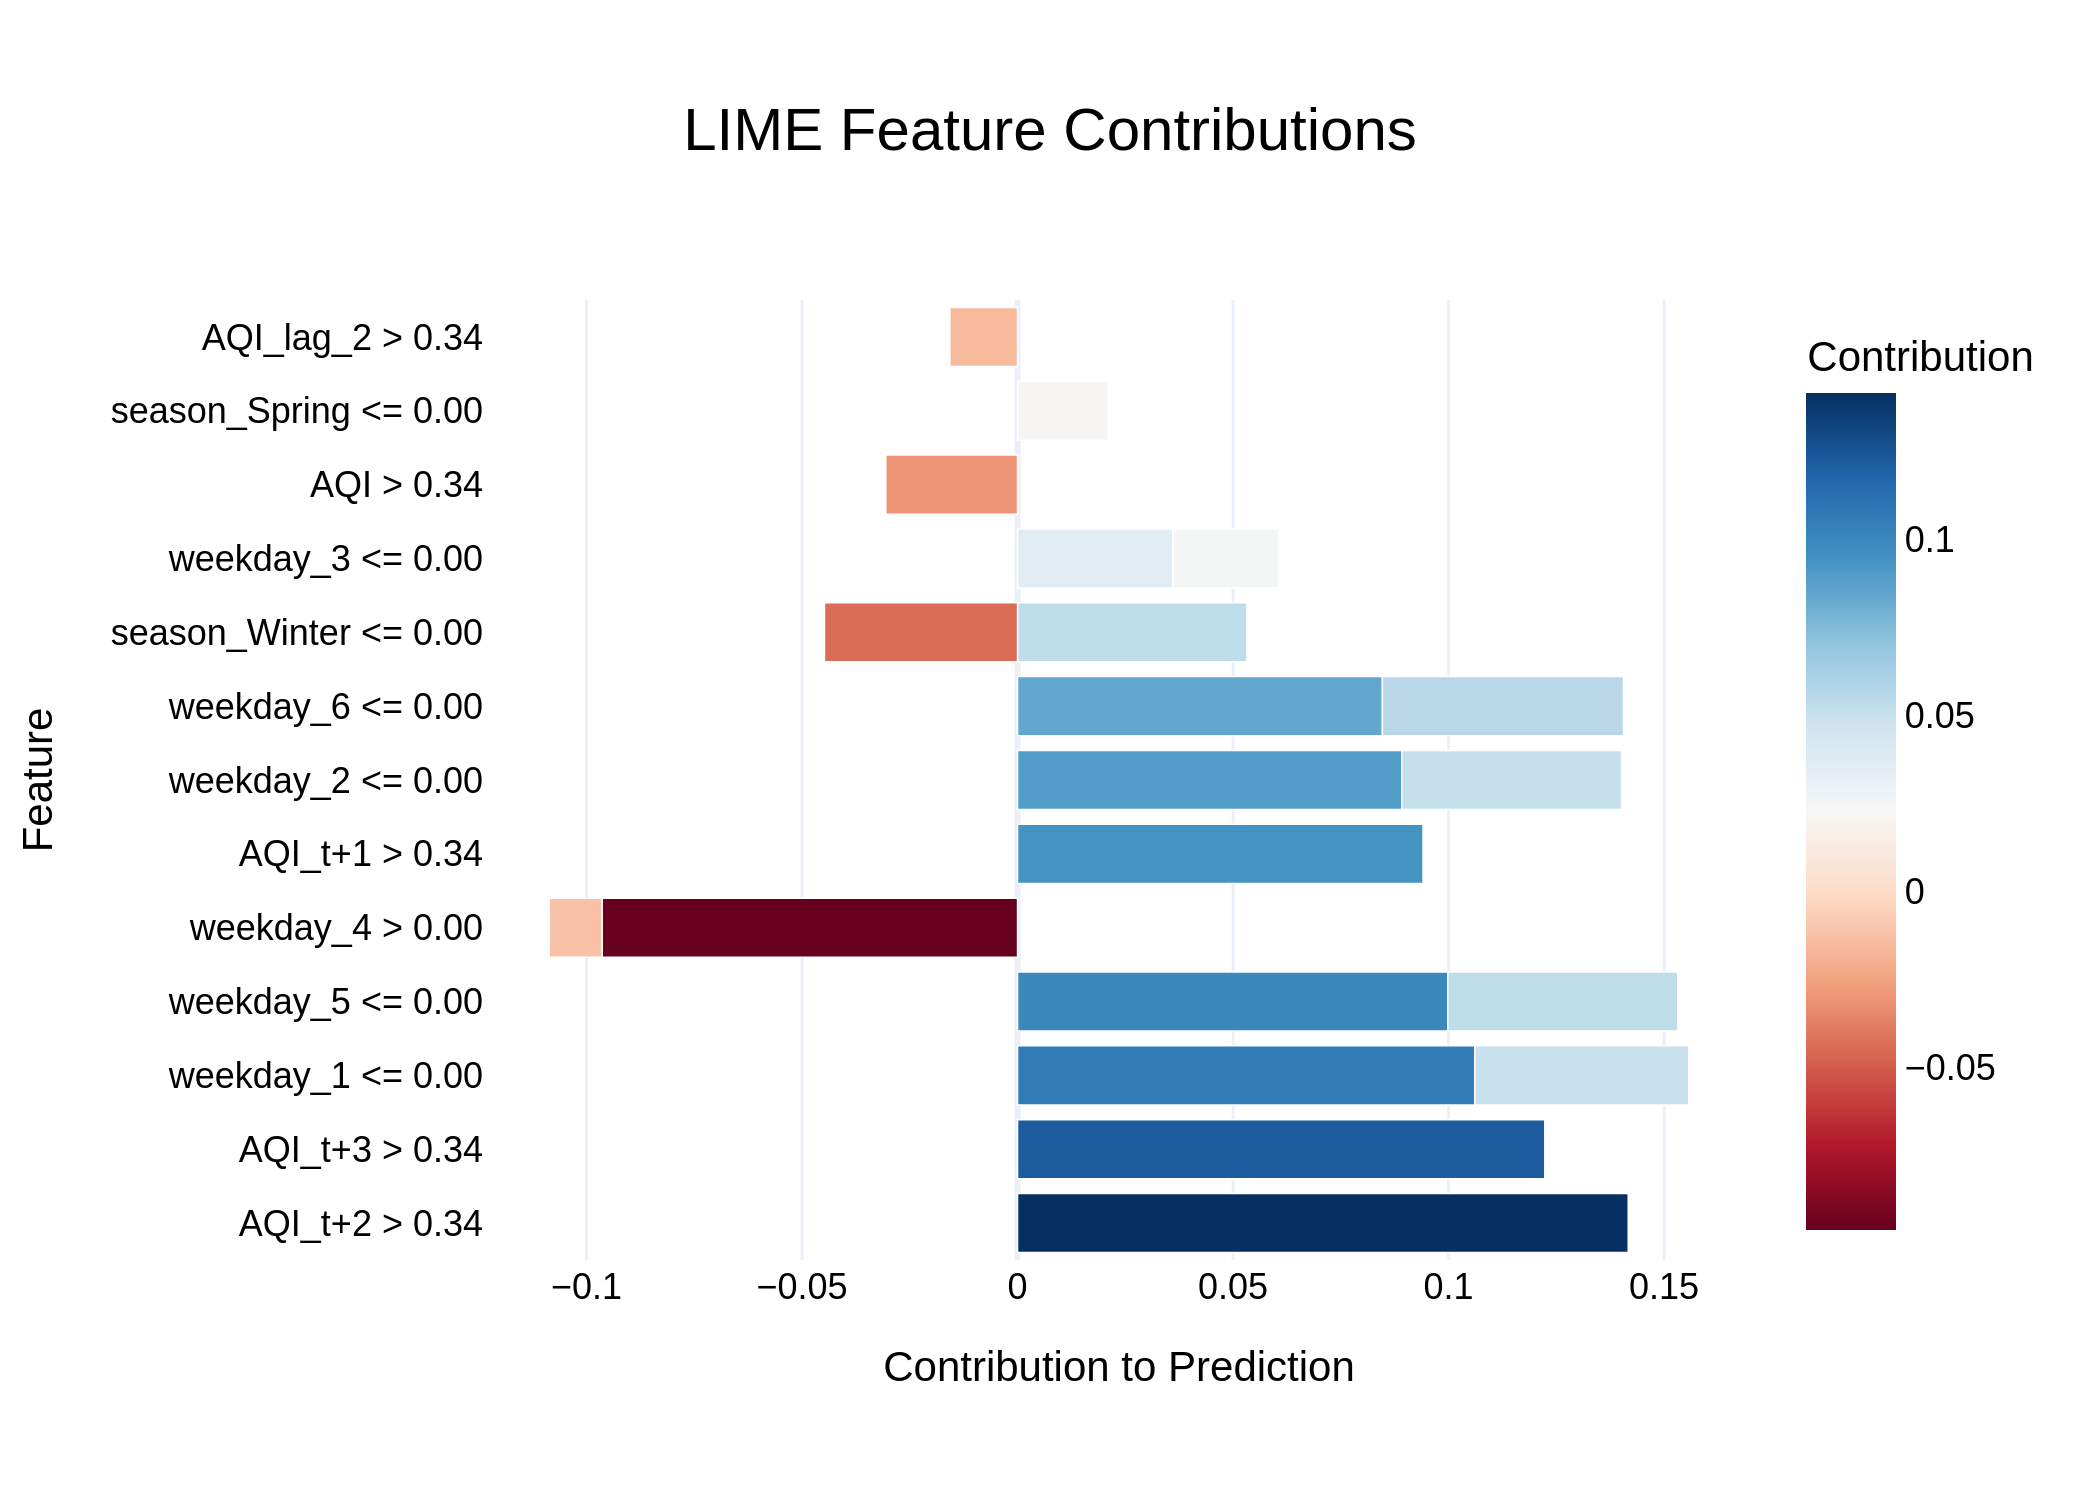

The table this chart was drawn from, first rows:
Feature, Contribution
AQI_t+2 > 0.34, 0.1417
AQI_t+3 > 0.34, 0.1223
weekday_1 <= 0.00, 0.1061
weekday_5 <= 0.00, 0.09983
weekday_4 > 0.00, -0.09639
AQI_t+1 > 0.34, 0.09408
weekday_2 <= 0.00, 0.08916
weekday_6 <= 0.00, 0.08465
weekday_6 <= 0.00, 0.05592
weekday_5 <= 0.00, 0.05337
season_Winter <= 0.00, 0.05322
weekday_2 <= 0.00, 0.05096
weekday_1 <= 0.00, 0.04963
season_Winter <= 0.00, -0.04479
weekday_3 <= 0.00, 0.03609
AQI > 0.34, -0.03056
weekday_3 <= 0.00, 0.02456
season_Spring <= 0.00, 0.02106
AQI_lag_2 > 0.34, -0.0157
weekday_4 > 0.00, -0.01224
